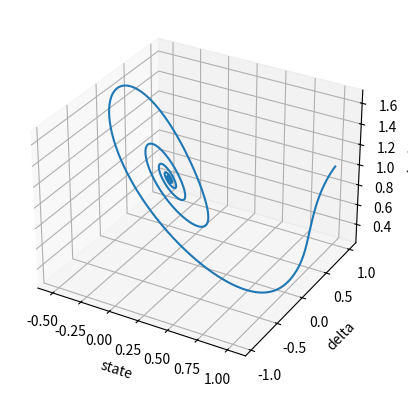
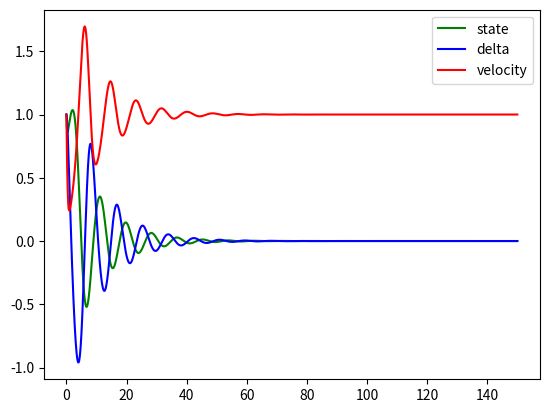

Reproduce these figures in Python, in order.

import numpy as np
import matplotlib.pyplot as plt

k=10
mu0=100 #rest friction
muv=1 #moving friction
g=1 #gravity
m=1 #mass of boxes
deltat=0.01 #timestep
epsilon=1e-15
time=150
n=int(time/deltat)

x0=1
v0=1
state0=1

eps=0.1
xi=1
gamma=1

def f(x): #vector in x = ((state,delta,v))
   state = x[0]
   delta = x[1]
   v = x[2]
   
   stateDOT = -v*(state+(1+eps)*np.log(v))
   deltaDOT = v-1
   vDOT = -gamma**2*(delta+(1/xi)*(state+np.log(v)))

   return np.array([stateDOT, deltaDOT, vDOT])
   

def rk4(x0, h, n):
    x = np.zeros((n+1,3)) #creating np.array where we save our data

    x[0] = x0 #set initial conditions

    t=np.linspace(0,h*n,n+1)
    
    for i in range(1, n + 1):
       
       xi=x[i-1]
       k1 = h * f(xi)
       k2 = h * f(xi + 0.5 * k1)
       k3 = h * f(xi + 0.5 * k2)
       k4 = h * f(xi + k3)
       x[i] = xi + (k1 + 2*k2+ 2*k3 + k4) / 6
    return x,t
   
x_ini=np.array([1,1,1]) #initial positions,velocity
all_data=rk4(x_ini,deltat,n)
#all_data_list=all_data.tolist()
timelist=all_data[1]
zero = np.array([[float(0)]*(n+1)]*2)

stateEVO = [x[0] for x in all_data[0]]
deltaEVO = [x[1] for x in all_data[0]]
vEVO = [x[2] for x in all_data[0]]
   
fig = plt.figure()
ax = fig.add_subplot(111, projection='3d')
   
ax.plot( xs=stateEVO, ys=deltaEVO, zs=vEVO)
ax.set_xlabel('state')
ax.set_ylabel('delta')
ax.set_zlabel('velocity')

fig2 = plt.figure()
plt.plot(timelist, stateEVO, color="green", label="state")
plt.plot(timelist, deltaEVO, color="blue", label="delta")
plt.plot(timelist, vEVO, color="red", label="velocity")
plt.legend()

